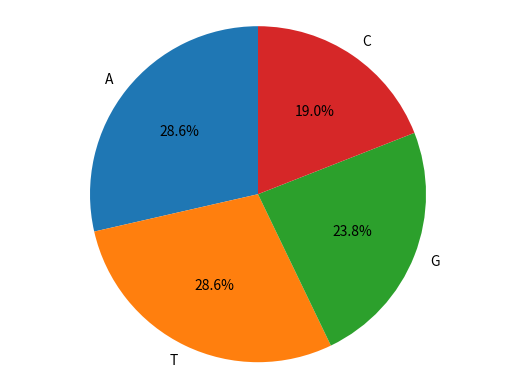

Here is the Python script that generated this plot:
# -*- coding: utf-8 -*-
"""
Created on Wed Mar 20 09:05:53 2019

[redacted]
"""
# give me a sequence of DNA
s="ATGCTTCAGAAAGGTCTTACG"
L1=list(s)
mydict = {}
for word in L1:
    if word in ["A", "T", "G", "C"]:
        if word  in mydict:
            mydict[word] += 1
        else:
            mydict[word] = 1

import matplotlib.pyplot as plt
labels = mydict.keys()
sizes= mydict.values()
plt.pie(sizes, labels=labels, autopct='%1.1f%%', shadow=False, startangle=90)
plt.axis('equal')
plt.show()